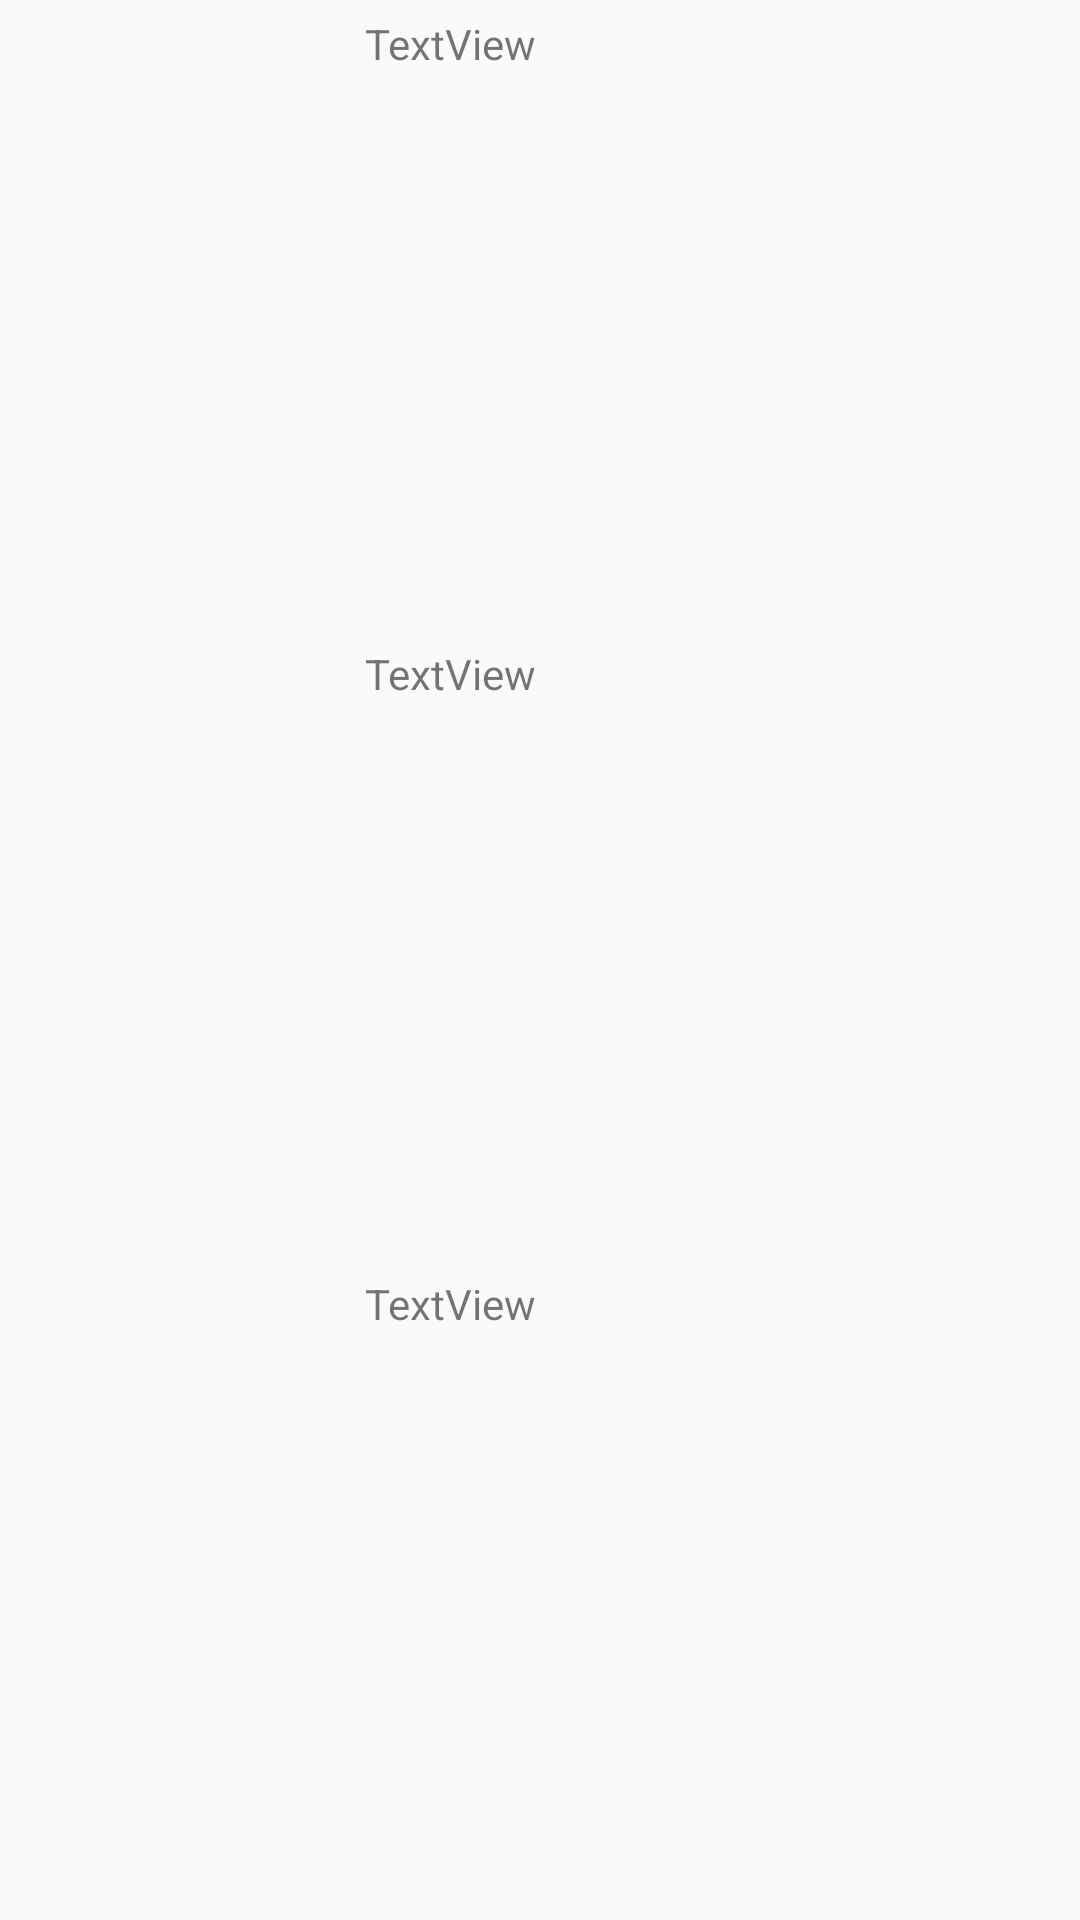

Here is an Android app screen rendered from its layout file. Give the layout XML and the strings, colors and styles it references.
<!-- AndroidManifest.xml: application theme AppTheme -->
<!-- res/layout/rowlayout.xml -->
<?xml version="1.0" encoding="utf-8"?>
<LinearLayout xmlns:android="http://schemas.android.com/apk/res/android"
    xmlns:app="http://schemas.android.com/apk/res-auto"
    xmlns:tools="http://schemas.android.com/tools"
    android:layout_width="match_parent"
    android:layout_height="wrap_content"
    android:layout_margin="5dp"
    android:orientation="horizontal"
    android:padding="5dp">

    <ImageView
        android:id="@+id/image_view_list"
        android:layout_width="700px"
        android:layout_height="500px"
        android:layout_weight="1"
        app:srcCompat="@color/colorPrimary" />

    <LinearLayout
        android:layout_width="match_parent"
        android:layout_height="match_parent"
        android:layout_weight="1"
        android:orientation="vertical">

        <TextView
            android:id="@+id/name_list"
            android:layout_width="match_parent"
            android:layout_height="wrap_content"
            android:layout_weight="1"
            android:text="TextView" />

        <TextView
            android:id="@+id/cost_list"
            android:layout_width="match_parent"
            android:layout_height="wrap_content"
            android:layout_weight="1"
            android:text="TextView" />

        <TextView
            android:id="@+id/category_list"
            android:layout_width="match_parent"
            android:layout_height="wrap_content"
            android:layout_weight="1"
            android:text="TextView" />

    </LinearLayout>

</LinearLayout>
<!-- resources referenced by this layout -->
<resources>
  <color name="colorPrimary">#3f51b5</color>
  <style name="AppTheme" parent="Theme.AppCompat.Light.DarkActionBar">
          
          <item name="colorPrimary">@color/colorPrimary</item>
          <item name="colorPrimaryDark">@color/colorPrimaryDark</item>
          <item name="colorAccent">@color/colorAccent</item>
          <item name="android:homeAsUpIndicator">@drawable/ic_menu_bar_white</item>
      </style>
  <color name="colorPrimaryDark">#303F9F</color>
  <color name="colorAccent">#FF4081</color>
</resources>
